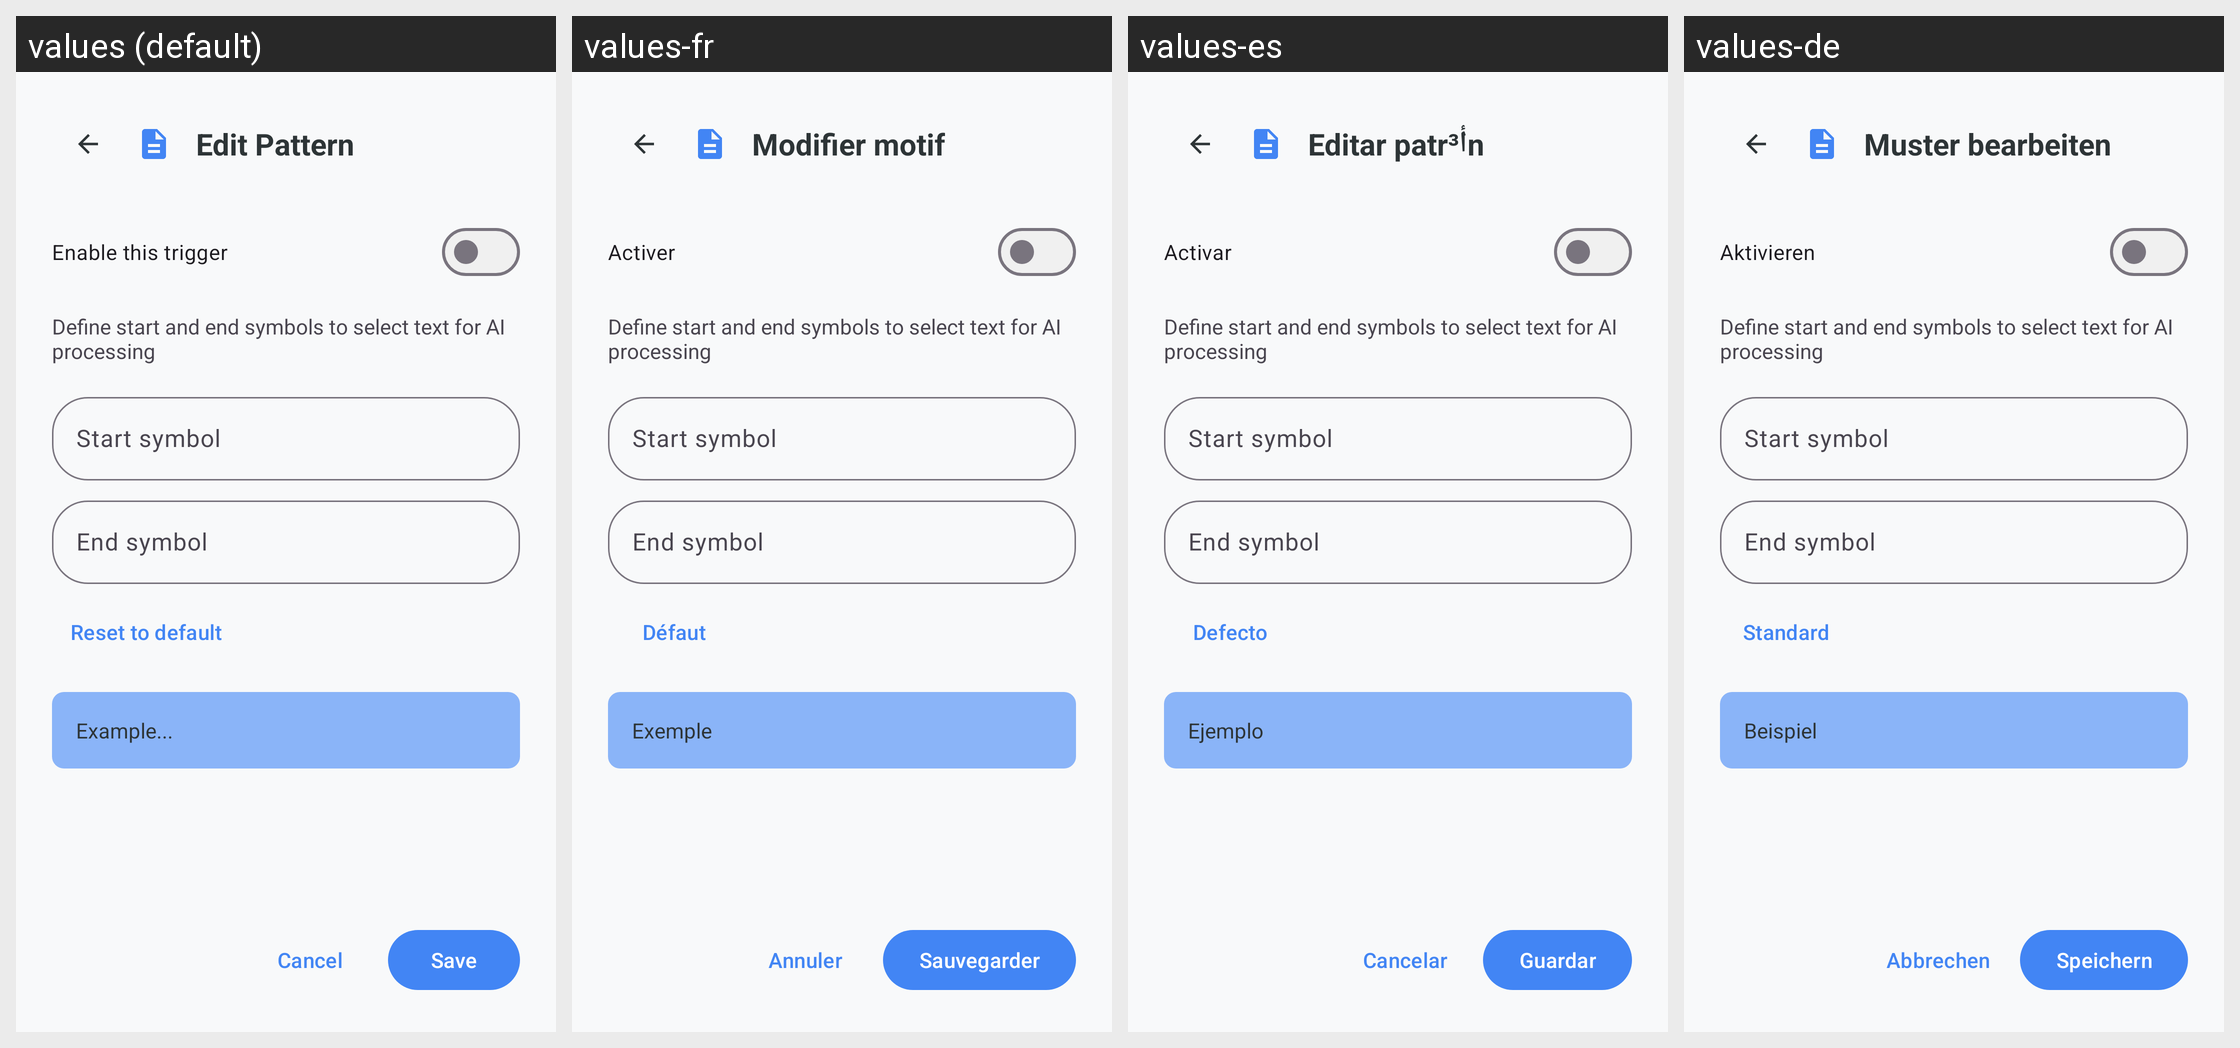

Translations of the strings shown on this Android screen, per locale in the grid:
Android screen res/layout/dialog_range_selection_edit.xml rendered under 4 locales, left to right: values (default), values-fr, values-es, values-de. Device: Nexus 5 (rendered at 1080×1920; each locale shown at half size, 540×960, under a caption strip naming it); theme Theme.KGPT.
Other locales in the repository, not shown: values-ar, values-bn, values-hi, values-id, values-it, values-ja, values-ko, values-nl, values-pl, values-pt, values-ru, values-sw, values-th, values-tr, values-ur, values-vi, values-zh.
Strings drawn on this screen, with the default value and each locale's value (text and hints the layout hard-codes, and strings that could not be matched under every locale, appear in the picture but are not listed):

title_edit_pattern
  values: Edit Pattern
  values-fr: Modifier motif
  values-es: Editar patrأ³n
  values-de: Muster bearbeiten

enable_trigger
  values: Enable this trigger
  values-fr: Activer
  values-es: Activar
  values-de: Aktivieren

hint_range_selection_description
  values: Define start and end symbols to select text for AI processing
  values-fr: Define start and end symbols to select text for AI processing  [not translated; the default value is used]
  values-es: Define start and end symbols to select text for AI processing  [not translated; the default value is used]
  values-de: Define start and end symbols to select text for AI processing  [not translated; the default value is used]

hint_start_symbol
  values: Start symbol
  values-fr: Start symbol  [not translated; the default value is used]
  values-es: Start symbol  [not translated; the default value is used]
  values-de: Start symbol  [not translated; the default value is used]

hint_end_symbol
  values: End symbol
  values-fr: End symbol  [not translated; the default value is used]
  values-es: End symbol  [not translated; the default value is used]
  values-de: End symbol  [not translated; the default value is used]

reset_default
  values: Reset to default
  values-fr: Défaut
  values-es: Defecto
  values-de: Standard

hint_example
  values: Example...
  values-fr: Exemple
  values-es: Ejemplo
  values-de: Beispiel

cancel
  values: Cancel
  values-fr: Annuler
  values-es: Cancelar
  values-de: Abbrechen

save
  values: Save
  values-fr: Sauvegarder
  values-es: Guardar
  values-de: Speichern
